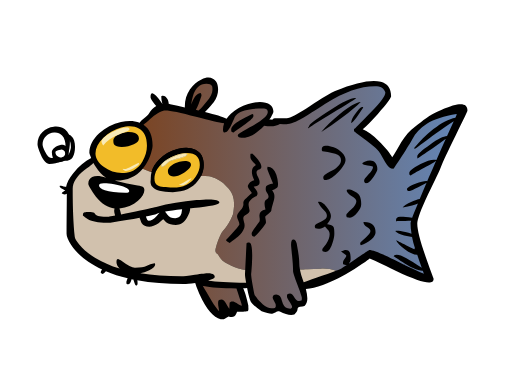
t = 0.00 s
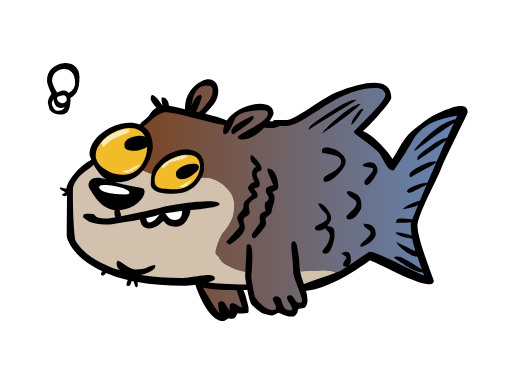
t = 1.75 s
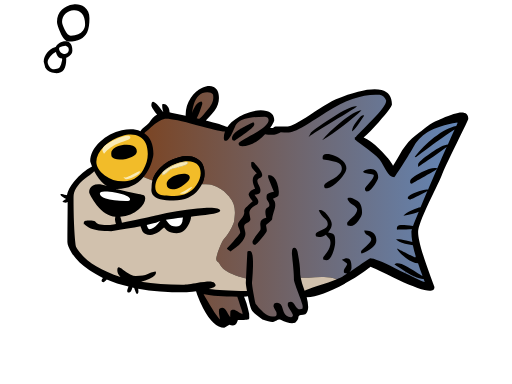
t = 3.50 s
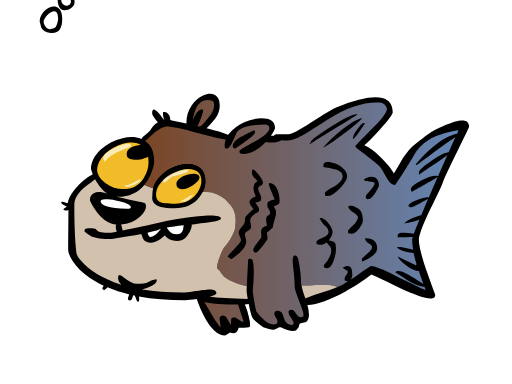
t = 5.25 s
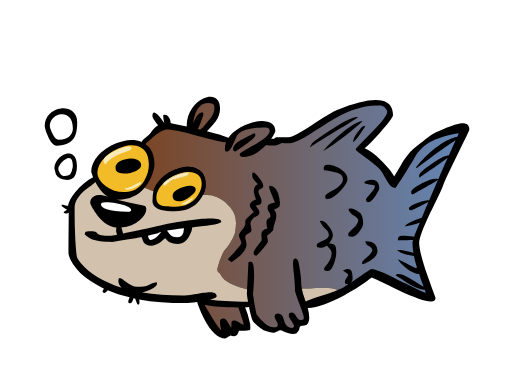
t = 7.00 s
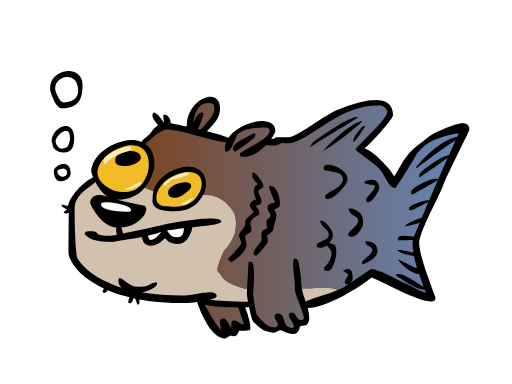
t = 8.00 s

The animated SVG that drew these frames (rendered in a browser with its animation timeline set to each time). Animation: 6 SMIL elements (animateMotion=3,animateTransform=3); frames cover the first 8.00 s, repeats indefinitely.

<svg xmlns="http://www.w3.org/2000/svg" xmlns:svg="http://www.w3.org/2000/svg" id="svg2" width="800" height="600" version="1.1" viewBox="0 0 800 600"><metadata id="metadata90"/><g id="g4" transform="matrix(1,0,0,-1,0,600)"><animateMotion calcMode="spline" dur="15" keySplines="0.5,0,0.5,1;0.5,0,0.5,1" repeatCount="indefinite" values="0,0; 3,30; 0,0"/><g id="bubble1"><path id="path7" d="M -12.1,-0.2 C -15.7,-4.7 -17.6,-9.5 -17.6,-14.5 L -15.1,-24.1 C -11.8,-29.200001 -6.8,-31.9 -0.1,-32.299999 C 6.5,-32.700001 11.2,-30.9 13.8,-27.1 C 16.300001,-23.200001 17.6,-17.700001 17.6,-10.5 C 17.6,-2.5 15.8,3 12,6.2 C 8.900001,9 4.9,9.7 0,8.2 C -4.7,6.8 -8.7,4 -12.1,-0.2" transform="translate(99.600098,381.100098)"/><path id="path9" fill="#fff" d="M 0,0 C 0,11.6 -3.7,15.3 -11.2,11.1 C -14,9.6 -16.5,7.4 -18.9,4.4 C -21.200001,1.4 -22.5,-1.1 -22.6,-3.4 C -22.9,-5.6 -21.700001,-8.6 -19.200001,-12.1 C -16.700001,-15.6 -12.6,-16.200001 -6.6,-14.1 C -4.5,-13.2 -2.9,-10.900001 -1.6,-7.2 C -0.6,-3.8 0,-1.4 0,0" transform="translate(110.800003,370)"/><animateTransform attributeName="transform" begin="0" dur="7s" from="0,0" repeatCount="indefinite" to="-30,300" type="translate"/></g><g id="bubble2"><path id="path12" d="M 33.700001,-29 C 36.100002,-24 37.200001,-16.800001 37.200001,-7.2 C 37.200001,0.5 34.600002,6.3 29.300001,10.3 C 24.6,13.8 18.800001,15.2 11.900001,14.400001 C 5,13.6 -0.9,11 -5.6,6.3 C -10.900001,1.2 -13.5,-5.3 -13.5,-13 C -13.5,-16.1 -11.8,-21.5 -8.3,-29.4 C -4.1,-38.900002 0.3,-43.700001 4.9,-43.700001 C 19.300001,-43.700001 28.9,-38.700001 33.700001,-29" transform="translate(122.100098,437.600098)"/><path id="path14" fill="#fff" d="M 0,0 C -4.7,-0.2 -8.900001,-2 -12.400001,-5.3 C -16.1,-8.900001 -18,-13.1 -18,-18.1 C -18,-20.800001 -16.6,-24.800001 -14,-30.1 C -10.8,-36.5 -7.6,-39.799999 -4.4,-39.799999 C 4.6,-39.799999 11,-37.100002 14.8,-31.800001 C 17,-28.800001 18,-25.6 18,-22.1 C 18,-14.400001 16.200001,-8.6 12.5,-4.7 C 9.2,-1.2 5,0.4 0,0" transform="translate(134.5,442.899902)"/><animateTransform attributeName="transform" begin="0" dur="6s" from="-50,-50" repeatCount="indefinite" to="0,300" type="translate"/>te&quot;/&gt;</g><g id="bubble3"><path id="path17" d="M 11,5.7 C 8.7,7.8 5.7,8.5 2,7.8 C -1.4,7.2 -4.4,5.8 -7,3.5 C -9.8,1.2 -11.2,-1.2 -11.2,-3.4 C -11.2,-6.2 -10.6,-9 -9.6,-11.900001 C -7.7,-16.700001 -4.7,-19 -0.4,-19 C 3.4,-19 6.8,-17.800001 10,-15.5 C 13.400001,-13 15.2,-9.900001 15.2,-6.4 C 15.2,-0.7 13.8,3.3 11,5.7" transform="translate(92.200005,465.600098)"/><path id="path19" fill="#fff" d="M 0,0 C -0.1,0.6 -1.8,0.4 -5,-0.6 C -8.7,-1.6 -10.6,-2.8 -10.6,-4 C -10.6,-6.3 -9.7,-8.3 -7.8,-10.1 C -6.1,-11.6 -4.5,-12.400001 -3,-12.400001 C -0.4,-12.400001 1.6,-11.6 3,-10.1 C 4.1,-9 4.6,-7.7 4.6,-6.4 C 4.6,-5.1 4.4,-3.8 3.8,-2.6 C 3.2,-1.6 2,-0.6 0,0" transform="translate(97.200005,466.200195)"/><animateTransform attributeName="transform" begin="0" dur="8s" from="0,-100" repeatCount="indefinite" to="10,300" type="translate"/></g><path id="outline" d="M 19.300001,-15.3 C 19.300001,-3 13.900001,4.5 3.1,7.3 C -11.400001,11 -35.200001,6.2 -68.200005,-7.1 C -74,-9.3 -87.400002,-17.5 -108.400002,-31.300001 C -126.700005,-43.5 -138.400009,-49.5 -143.699997,-49.5 L -162.600006,-49.5 C -164.400009,-49.799999 -165.699997,-50.5 -166.199997,-52 C -167.699997,-51.799999 -169.300003,-51.799999 -170.900009,-51.799999 C -170.199997,-50.600002 -169.400009,-49.400002 -168.600006,-48.299999 C -165.900009,-44 -164.600006,-41.100002 -164.600006,-39.700001 C -164.600006,-32.100002 -168.699997,-27.300001 -176.900009,-25.300001 C -184.400009,-23.5 -193.400009,-24.1 -204,-27.5 C -214.699997,-30.800001 -223.800003,-35.900002 -231.100006,-42.700001 C -233.699997,-45.100002 -236,-47.799999 -237.800003,-50.400002 C -243.900009,-47.5 -255,-44.100002 -271.5,-40 C -264.399994,-32.600002 -259.899994,-27.5 -257.899994,-24.800001 C -253.300003,-18.5 -251,-11.8 -251,-4.9 C -251,3.7 -253.699997,9.5 -259.200012,12.2 C -264.100006,14.7 -270,14.3 -277,11 C -284.100006,7.8 -290,2.6 -294.899994,-4.5 C -300.300018,-12.5 -303,-21.300001 -303,-30.9 L -303,-32.700001 C -310.600006,-31 -318.100006,-29.4 -325.800018,-27.9 C -326.600006,-27.6 -327.399994,-27.300001 -328.200012,-27.1 C -328.200012,-23.700001 -329.200012,-20.5 -331.399994,-17.9 C -333.700012,-14.8 -336.5,-13.8 -339.800018,-15.1 C -339.800018,-18.9 -339.399994,-22.5 -338.399994,-25.800001 C -338.200012,-26.1 -338.100006,-26.5 -338,-26.9 L -338.200012,-26.9 C -350.5,-9.5 -356.600006,-6.1 -356.600006,-16.9 C -356.600006,-18.700001 -354.600006,-22.1 -350.700012,-27.1 C -349.600006,-28.5 -348.600006,-29.6 -347.600006,-30.700001 C -352.5,-33.5 -356.200012,-37.400002 -359,-42.299999 C -360,-44.100002 -363.100006,-47 -368,-50.900002 C -370.800018,-53 -372.600006,-55 -373.600006,-56.799999 C -381.700012,-53.5 -391.5,-53 -402.800018,-55.600002 C -415.800018,-58.5 -427.200012,-64.400002 -436.800018,-73.200005 C -447,-82.700005 -452.200012,-93 -452.200012,-103.900002 C -452.200012,-104 -451.399994,-106.300003 -449.800018,-110.700005 C -449.700012,-111.099998 -449.5,-111.5 -449.300018,-111.900002 C -459.300018,-116.800003 -468.600006,-124.700005 -477.300018,-135.5 C -483.800018,-143.699997 -487.600006,-150.800003 -488.600006,-157.100006 C -489,-156.900009 -489.399994,-156.800003 -489.899994,-156.699997 C -494,-155.400009 -496.899994,-154.800003 -498.300018,-155 C -498.399994,-155.199997 -498.399994,-155.400009 -498.5,-155.600006 L -498.5,-156.699997 C -498.5,-157.199997 -496.700012,-158.600006 -493.200012,-160.699997 C -491.899994,-161.5 -490.700012,-162.100006 -489.600006,-162.699997 L -489.899994,-162.699997 C -492.800018,-164.199997 -494.700012,-165.600006 -495.399994,-167 C -495.100006,-167.300003 -494.600006,-167.699997 -493.700012,-168.100006 C -492.600006,-168.600006 -491.600006,-168.699997 -490.700012,-168.699997 C -489.899994,-168.699997 -488.700012,-168.400009 -487.399994,-167.699997 C -487.399994,-181.300003 -487.600006,-202.100006 -487.800018,-230.100006 C -487.800018,-234.5 -485.399994,-240.199997 -480.800018,-247.400009 C -474.5,-257.100006 -465.5,-265.899994 -453.800018,-273.899994 C -447.300018,-278.399994 -440.100006,-282.399994 -432.300018,-286.100006 C -433.700012,-287.700012 -434.399994,-289 -434.399994,-290.100006 C -434.399994,-290.600006 -434.300018,-291.100006 -434,-291.600006 C -433.5,-292.399994 -432.600006,-292.899994 -431.300018,-292.899994 C -430.600006,-292.899994 -429,-291.5 -426.300018,-288.700012 C -416,-293.100006 -404.600006,-296.800018 -392.300018,-299.700012 C -392.5,-300.300018 -392.800018,-300.899994 -393,-301.399994 C -393.800018,-303.399994 -394.300018,-305 -394.300018,-305.899994 C -394.300018,-307.300018 -394.300018,-308 -394.100006,-308.100006 C -393.700012,-308.399994 -393.300018,-308.600006 -393,-308.899994 C -392.800018,-309 -392.200012,-309.100006 -391.399994,-309.100006 C -389.600006,-309.100006 -388.300018,-307.600006 -387.200012,-304.399994 C -386.800018,-303.300018 -386.5,-302.100006 -386.300018,-301.100006 C -385.300018,-301.300018 -384.300018,-301.5 -383.300018,-301.700012 C -383.300018,-302.300018 -382.800018,-303.800018 -381.899994,-306.300018 C -380.899994,-309.200012 -380,-310.800018 -379.200012,-311.100006 C -377.600006,-311 -376.800018,-309.899994 -376.800018,-307.899994 C -376.800018,-306 -377,-304.399994 -377.200012,-302.899994 C -355.800018,-306.800018 -331.700012,-308.700012 -305,-308.700012 C -300.600006,-308.700012 -294.600006,-308.100006 -286.800018,-307 C -286.300018,-308.5 -285.700012,-310.300018 -285,-312.5 C -282.200012,-320.100006 -279.100006,-327.100006 -275.700012,-333.5 C -265.200012,-353.700012 -254.199997,-363.899994 -242.600006,-363.899994 C -242.5,-363.899994 -239.800003,-362.399994 -234.600006,-359.399994 C -233,-359.899994 -231.400009,-360.300018 -229.5,-360.300018 C -226.5,-360.300018 -224.199997,-358.600006 -222.699997,-355.300018 C -222.100006,-354.200012 -221.699997,-353.100006 -221.400009,-351.899994 C -211.400009,-351.899994 -205.699997,-351.5 -204.600006,-350.700012 C -203.900009,-350.200012 -203.600006,-349.300018 -203.600006,-347.800018 C -203.699997,-345.800018 -203.800003,-343.899994 -203.800003,-342.300018 C -204.900009,-336.800018 -206.199997,-331.399994 -207.800003,-326.100006 C -209.199997,-321.5 -210.600006,-317.899994 -211.900009,-315.399994 C -209.5,-315.200012 -207.400009,-315 -205.699997,-314.800018 C -203.5,-326 -201.600006,-333.200012 -199.900009,-336.300018 C -198.199997,-339.5 -192.600006,-344.399994 -183,-351.100006 C -174.199997,-354.399994 -168.400009,-355.600006 -165.400009,-354.700012 C -162.600006,-353.700012 -160.699997,-352.800018 -159.800003,-352 C -158.900009,-351.100006 -157.199997,-350.899994 -154.600006,-351.5 C -145.600006,-356.300018 -138,-357.899994 -131.900009,-356.300018 C -128.699997,-353.200012 -127,-350.5 -126.900002,-348 C -126.800003,-345.5 -125.400002,-344.300018 -122.900002,-344.200012 C -120.300003,-344.100006 -118,-343.700012 -116,-343 C -112.900002,-339.899994 -111.400002,-335.899994 -111.599998,-331 C -111.700005,-326.200012 -112.599998,-321.300018 -113.900002,-316.300018 C -98.200005,-315.399994 -78.400002,-308.300018 -54.400002,-295.100006 C -54,-294.800018 -53.5,-294.5 -53,-294.200012 C -52.600002,-294 -52,-293.700012 -51.600002,-293.399994 C -42.700001,-288.399994 -34.100002,-283 -25.700001,-277.200012 C -19,-272.600006 -15.2,-269.700012 -14.2,-268.700012 C -10.7,-269.700012 3.3,-276.399994 28,-288.700012 C 53,-300.399994 69.700005,-306.300018 78.200005,-306.300018 C 80.700005,-306.300018 82.599998,-305.899994 83.700005,-305.100006 C 85.099998,-304.200012 85.700005,-302.600006 85.700005,-300.300018 C 81.5,-289.200012 77.200005,-277.600006 73,-265.200012 C 64.400002,-240.600006 60.200001,-223.699997 60.200001,-214.5 C 60.200001,-207.800003 65.700005,-192.600006 76.900002,-168.699997 C 88.800003,-144.5 95.5,-130.300003 97,-126.300003 C 99.700005,-118.5 107.700005,-101.5 120.700005,-75.300003 C 132.600006,-51.400002 138.600006,-38.799999 138.600006,-37.5 C 138.600006,-29.5 133.199997,-26.5 122.5,-28.300001 C 114.200005,-29.800001 102.300003,-34.299999 86.599998,-41.900002 C 82,-44.100002 76.5,-47.700001 70,-52.5 C 63.200001,-58 58.700001,-61.5 56.600002,-63.100002 C 48.799999,-69 41.700001,-76.900002 35.299999,-86.700005 C 29,-97.800003 24.200001,-105.800003 21,-110.700005 C 18,-104.5 11,-96 0,-85.099998 C -9.6,-75.700005 -17.9,-69.5 -25,-66.800003 C -18.9,-61.700001 -10.900001,-53.700001 -1.4,-42.900002 C 12.400001,-27.300001 19.300001,-18.1 19.300001,-15.3" transform="translate(591.799805,464.899902)"/><g id="body"><defs id="defs23"><linearGradient id="gradient-body" x1="220" x2="710" y1="0" y2="0" gradientUnits="userSpaceOnUse"><stop id="stop26" offset="0" stop-color="#7b4524"/><stop id="stop28" offset="1" stop-color="#6385b5"/></linearGradient></defs><path id="ear-right" fill="url(#gradient-body)" d="M 301.200012,448.899994 C 300.299011,445.899994 299.700012,443 299.201019,440 L 299.201019,440 C 299.100006,438.899994 298.899994,437.800018 298.800018,436.600006 L 298.800018,436.600006 C 299.201019,437.701019 299.600006,438.799011 300,439.899994 L 300,439.899994 C 303.899994,449.399994 308.399994,454.399994 313.600006,454.600006 L 313.600006,454.600006 C 313.600006,454.399994 313.799011,454.100006 314.200012,453.600006 L 314.200012,453.600006 C 314.600006,453 314.800018,451.899994 314.800018,450.399994 L 314.800018,450.399994 C 311.800018,440.800018 308.800018,433.399994 306.100006,428.399994 L 306.100006,428.399994 C 307.899994,427.899994 309.299011,427.600006 310.200012,427.399994 L 310.200012,427.399994 C 313,429.600006 315.600006,432.200012 317.899994,435.100006 L 317.899994,435.100006 C 320.200012,438 321.701019,439.899994 322.399994,440.600006 L 322.399994,440.600006 C 328.800018,447.899994 332,454.300018 332,459.800018 L 332,459.800018 C 332,462.800018 331.799011,464.800018 331.200012,465.701019 L 331.200012,465.701019 C 329.899994,467.899994 327,469 322.600006,469 L 322.600006,469 C 312.200012,469 305.100006,462.299011 301.200012,448.899994"/><path id="paw-right" fill="url(#gradient-body)" d="M 330.300018,130.400009 C 335.299011,122.099998 339.399994,116.700005 342.399994,113.800003 L 342.399994,113.800003 C 342.399994,114.799004 342.100006,116.700005 341.600006,119.299004 L 341.600006,119.299004 C 341.100006,121.900002 340.799011,124 340.799011,125.400002 L 340.799011,125.400002 C 340.799011,127.099998 340.799011,128.100006 340.899994,128.400009 L 340.899994,128.400009 C 340.899994,128.800003 341.100006,129.400009 341.200012,130.199997 L 341.200012,130.199997 L 342.399994,131.100006 C 343.201019,131.899002 344.399994,132.199997 346,132.199997 L 346,132.199997 C 348.600006,132.199997 350.899994,130.100006 353.201019,125.800003 L 353.201019,125.800003 C 356.100006,120.599998 357.799011,117.900002 358.399994,117.400002 L 358.399994,117.400002 C 358.399994,120.900002 358.600006,124.200005 358.799011,127.400002 L 358.799011,127.400002 C 358.899994,127.400002 359.399994,127.599998 360.100006,128.201004 L 360.100006,128.201004 C 360.899994,128.800003 362.100006,129 363.600006,129 L 363.600006,129 C 365.200012,129 367.200012,128.100006 369.600006,126.5 L 369.600006,126.5 C 372.600006,124.400002 375.100006,122.900002 377.200012,122.200005 L 377.200012,122.200005 C 377.200012,121.900002 377.300018,121.700005 377.399994,121.700005 L 377.399994,121.700005 C 377.600006,121.700005 377.600006,122.599998 377.600006,124.200005 L 377.600006,124.200005 C 377.600006,124.601006 374.899994,132.799011 369.600006,148.800003 L 369.600006,148.800003 L 369.600006,149.400009 C 346.399994,149.5 329.200012,150.799011 317.899994,153.100006 L 317.899994,153.100006 C 317.800018,153.199997 317.700012,153.199997 317.600006,153.199997 L 317.600006,153.199997 L 316.800018,153.400009 C 320,147.900009 324.5,140.199997 330.300018,130.400009"/><path id="back" fill="url(#gradient-body)" d="M 549.5,458.399994 C 537.400024,454.100006 523.700012,447.200012 508.300018,437.800018 L 508.300018,437.800018 C 492.100006,427.200012 480.5,420 473.800018,415.899994 L 473.800018,415.899994 C 462.299011,409.200012 453.600006,405.800018 447.600006,405.800018 L 447.600006,405.800018 C 444.299011,405.800018 440.899994,405.899994 437.399994,406.201019 L 437.399994,406.201019 C 435.600006,405 433.201019,404.100006 430.300018,403.399994 L 430.300018,403.399994 C 427.899994,402.899994 425.899994,402.600006 424.399994,402.600006 L 424.399994,402.600006 C 419.399994,402.600006 415.600006,402.899994 412.899994,403.399994 L 412.899994,403.399994 C 412.700012,403.300018 412.600006,403.100006 412.399994,403 L 412.399994,403 C 400.600006,390.800018 388.899994,384.600006 377.200012,384.600006 L 377.200012,384.600006 C 373.800018,384.799011 371.899994,385.799011 371.600006,387.700012 L 371.600006,387.700012 L 371.600006,389 C 371.600006,390 374,391.899994 378.899994,394.600006 L 378.899994,394.600006 C 381.800018,396.399994 387.100006,399.399994 395,403.600006 L 395,403.600006 C 410.600006,412.600006 418.399994,419.600006 418.399994,425 L 418.399994,425 C 418.399994,426.800018 417.800018,428.200012 416.399994,429.300018 L 416.399994,429.300018 C 415.201019,430.100006 413.899994,430.600006 412.399994,430.600006 L 412.399994,430.600006 C 391.800018,430.600006 377.899994,427.700012 370.899994,421.899994 L 370.899994,421.899994 C 368.600006,420.100006 366.899994,417.899994 366.100006,415.399994 L 366.100006,415.399994 C 365.600006,414.100006 363.5,409.600006 359.800018,401.701019 L 359.800018,401.701019 C 359.700012,401.600006 359.600006,401.399994 359.600006,401.100006 L 359.600006,401.100006 C 357.100006,396.800018 355.100006,394.200012 353.5,393.600006 L 353.5,393.600006 C 351.399994,392.899994 350.100006,392.800018 349.5,393.399994 L 349.5,393.399994 C 348.799011,394.200012 348.399994,395.600006 348.399994,397.399994 L 348.399994,397.399994 C 348.399994,400.899994 349,404.200012 350.200012,407.399994 L 350.200012,407.399994 C 342.700012,408.100006 328.100006,411.399994 306.200012,417.399994 L 306.200012,417.399994 C 282.200012,424.100006 266.200012,427.399994 258.399994,427.399994 L 258.399994,427.399994 C 253.201019,427.399994 246.199997,423.800018 237.400009,416.5 L 237.400009,416.5 C 236.800003,415.899994 233.699997,413.200012 228.100006,408.200012 L 228.100006,408.200012 C 226.5,406.899994 225.199997,405.899994 224.199997,405 L 224.199997,405 C 233.699997,398.600006 238.400009,387.800018 238.400009,372.600006 L 238.400009,372.600006 C 238.400009,369.899994 237.600006,366.100006 236.100006,361.100006 L 236.100006,361.100006 C 234,354.299011 231.199997,348.200012 227.600006,342.600006 L 227.600006,342.600006 C 226.201004,340.300018 224.600006,338.200012 223,336.299011 L 223,336.299011 C 226.100006,334.800018 229.199997,333.399994 232.600006,332.399994 L 232.600006,332.399994 C 234.100006,331.899994 235.400009,331.5 236.800003,331.100006 L 236.800003,331.100006 C 238.600006,338 242.5,344.5 248.600006,350.600006 L 248.600006,350.600006 C 256.399994,358.600006 265.800018,364 277,367.100006 L 277,367.100006 C 288.200012,370.100006 297.800018,369.800018 305.399994,365.899994 L 305.399994,365.899994 C 314.100006,361.600006 318.399994,353.700012 318.399994,342 L 318.399994,342 C 318.399994,336.299011 317,330.701019 314.200012,325.100006 L 314.200012,325.100006 C 318.200012,325.100006 322.399994,324.899994 326.700012,324.700012 L 326.700012,324.700012 C 327.800018,324.600006 328.899994,324.399994 330.100006,324 L 330.100006,324 C 340.399994,320.600006 348.100006,315.800018 352.899994,309.800018 L 352.899994,309.800018 C 353.600006,309 354.399994,308.201019 355.200012,307.399994 L 355.200012,307.399994 C 356,306.600006 356.800018,305.800018 357.5,304.899994 L 357.5,304.899994 C 363.800018,297.800018 366.5,288.700012 365.600006,277.399994 L 365.600006,277.399994 C 365.399994,274.200012 365,271 364.600006,267.799011 L 364.600006,267.799011 C 364.399994,266.800018 364.200012,265.700012 363.800018,264.5 L 363.800018,264.5 C 360.100006,254.699997 354.899994,246.100006 348,238.699997 L 348,238.699997 C 347.200012,237.800003 346.600006,236.800003 346,235.800003 L 346,235.800003 C 342.100006,228 339.100006,220 337,211.600006 L 337,211.600006 C 336,207.600006 336.800018,204.900009 339.399994,203.5 L 339.399994,203.5 C 340.100006,203.199997 340.600006,202.699997 340.899994,202 L 340.899994,202 C 344.299011,195.199997 349.600006,190.201004 356.899994,187 L 356.899994,187 C 358.100006,186.5 359.399994,185.800003 360.700012,185.199997 L 360.700012,185.199997 C 364.200012,183.400009 367.899994,182 371.5,181 L 371.5,181 C 375.399994,180 379.201019,179 383.100006,178 L 383.100006,178 C 384,195.799011 384.701019,209.800003 385.200012,219.800003 L 385.200012,219.800003 L 386,220.300003 C 386.600006,220.800003 387.600006,221 389.201019,221 L 389.201019,221 C 392.800018,221 394.399994,212.800003 394,196.5 L 394,196.5 C 393.899994,189.699997 393.399994,182.800003 392.800018,175.699997 L 392.800018,175.699997 C 392.600006,174.299011 392.600006,173 392.399994,171.600006 L 392.399994,171.600006 C 392.399994,169.199997 393.200012,163.201004 394.899994,153.699997 L 394.899994,153.699997 C 396.100006,146.900009 397.100006,141.900009 398,138.5 L 398,138.5 C 399.399994,136.900009 401.100006,134.699997 403,132.100006 L 403,132.100006 C 403.600006,131.701004 406,129.199997 410.399994,124.799004 L 410.399994,124.799004 C 415.300018,120.5 419.899994,118.400002 424.201019,118.300003 L 424.201019,118.300003 C 428.600006,118.201004 430.799011,119.201004 430.899994,121.200005 L 430.899994,121.200005 C 430.899994,123.200005 430.899994,124.5 430.600006,125.099998 L 430.600006,125.099998 C 430.399994,125.400002 430.200012,125.900002 430,126.200005 L 430,126.200005 C 427.399994,131.100006 426,134 426,134.600006 L 426,134.600006 C 426,138 427.899994,139.800003 431.600006,139.800003 L 431.600006,139.800003 C 436.100006,139.800003 439.100006,136.5 440.600006,129.699997 L 440.600006,129.699997 C 442.201019,123 445.100006,119.201004 449.5,118.201004 L 449.5,118.201004 C 451,117.800003 452.299011,117.5 453.399994,117.5 L 453.399994,117.5 C 455.399994,117.900002 456.399994,118.900002 456.399994,120.599998 L 456.399994,120.599998 C 456.399994,121.800003 455,124.400002 452.399994,128.400009 L 452.399994,128.400009 C 449.700012,132.400009 448.399994,135 448.399994,136.201004 L 448.399994,136.201004 L 448.399994,138.600006 C 448.600006,138.900009 448.600006,139.300003 448.799011,139.800003 L 448.799011,139.800003 L 449.800018,140.600006 C 450.399994,141.100006 451.600006,141.400009 453.100006,141.400009 L 453.100006,141.400009 C 455.399994,141.400009 457.899994,139.100006 460.5,134.5 L 460.5,134.5 C 463.100006,129.900009 466.600006,128.600006 471.100006,130.400009 L 471.100006,130.400009 C 471.600006,131.600006 471.700012,133.100006 471.600006,135 L 471.600006,135 C 471.399994,137 469.100006,143.800003 464.600006,155.5 L 464.600006,155.5 C 460.201019,167.300003 457.899994,174.299011 457.899994,176.600006 L 457.899994,176.600006 L 457.899994,178.799011 C 457.799011,184 457.300018,191.201004 456.399994,200.400009 L 456.399994,200.400009 C 455.300018,211.199997 454.800018,216.800003 454.800018,217.399017 L 454.800018,217.399017 C 454.800018,223.5 456.100006,226.300003 459,225.800003 L 459,225.800003 C 461.800018,225.400009 463.600006,221.800003 464.399994,215 L 464.399994,215 C 466.5,203.800003 467.600006,195 467.600006,188.600006 L 467.600006,188.600006 C 467.600006,185.800003 467.899994,182.600006 468.600006,179 L 468.600006,179 C 470.399994,179.100006 472.100006,179.100006 473.899994,179 L 473.899994,179 C 476.100006,179 478.201019,179 480.399994,179.199997 L 480.399994,179.199997 C 487.300018,179.600006 494.200012,180 501.100006,180.199997 L 501.100006,180.199997 C 509.800018,180.699997 517.700012,179.5 524.900024,176.800003 L 524.900024,176.800003 C 528.400024,178.100006 530.900024,179.199997 532.799988,180.199997 L 532.799988,180.199997 C 533.20105,180.400009 535.900024,182 540.600037,185.199997 L 540.600037,185.199997 C 541.100037,185.5 541.5,185.800003 541.900024,186.100006 L 541.900024,186.100006 C 541.399048,185.899002 540.900024,185.800003 540.400024,185.800003 L 540.400024,185.800003 L 537.100037,186.600006 C 536.70105,186.799011 536.400024,187 536.299988,187 L 536.299988,187 C 536.100037,187.199997 535.900024,188 535.900024,189.600006 L 535.900024,189.600006 C 535.900024,191.201004 536.899048,193.199997 538.600037,195.600006 L 538.600037,195.600006 C 540.299988,198 541.100037,199.600006 541.100037,200.400009 L 541.100037,200.400009 C 541.100037,200.900009 540.799988,201.400009 539.900024,202 L 539.900024,202 C 537.299988,203.701004 534.900024,205.400009 532.799988,207 L 532.799988,207 C 539.600037,210.699997 544.100037,210.199997 546.400024,205.699997 L 546.400024,205.699997 C 547.400024,203.5 547.900024,200 547.900024,195.199997 L 547.900024,195.199997 C 547.900024,192.800003 547.100037,190.600006 545.200012,188.600006 L 545.200012,188.600006 L 545.400024,188.300003 C 548.400024,190.300003 551.799988,192.699997 555.799011,195.300003 L 555.799011,195.300003 C 569.600037,204.701004 576.799988,209.400009 577.100037,209.400009 L 577.100037,209.400009 C 582.600037,209.400009 595.600037,204.199997 616,194 L 616,194 C 621.900024,191 627.299988,188.5 632.100037,186.100006 L 632.100037,186.100006 L 633,188 C 621.600037,195.5 615.600037,199.5 615.100037,199.800003 L 615.100037,199.800003 C 617.899048,203.300003 624.5,202.199997 635,196.400009 L 635,196.400009 C 640.399048,193.5 648.400024,188.5 659,181.600006 L 659,181.600006 C 656.100037,189.5 653.799988,196.199997 651.900024,201.800003 L 651.900024,201.800003 L 651.5,201.800003 C 646.5,201.800003 640,204.701004 632.400024,210.400009 L 632.400024,210.400009 C 625.299988,215.699997 620.799988,220.5 618.799011,224.600006 L 618.799011,224.600006 C 620.5,223.799011 626,221.199997 635.100037,216.600006 L 635.100037,216.600006 C 639.5,214.400009 643.5,212.400009 647.400024,210.600006 L 647.400024,210.600006 L 648.100037,212 L 648.299988,212.5 C 646.400024,218.5 644.899048,224.199997 643.799988,229.800003 L 643.799988,229.800003 C 639.600037,230.199997 635.5,230.900009 631.5,232 L 631.5,232 C 624.5,233.800003 619.900024,236.201004 617.5,239 L 617.5,239 C 619.900024,239.800003 625.100037,239.300003 633.400024,237.400009 L 633.400024,237.400009 C 636.799011,236.699997 640,235.800003 643,234.900009 L 643,234.900009 C 642,240.600006 641.5,246.100006 641.5,251.400009 L 641.5,251.400009 C 641.5,251.900009 641.900024,253.201019 642.5,255 L 642.5,255 C 637.5,254.800003 630,254.699997 620,254.600006 L 620,254.600006 C 619.799011,254.201019 619.5,254 619.400024,254 L 619.400024,254 C 619,253.900009 618.799011,254.800003 618.799011,256.399994 L 618.799011,256.399994 C 618.799011,259.399994 620.799988,261.100006 625,261.399994 L 625,261.399994 C 628.5,261.700012 634.799988,261.200012 644,259.799011 L 644,259.799011 C 645.900024,265 648.900024,272.399994 653,282.200012 L 653,282.200012 C 648.900024,280.300018 641,278.200012 629.100037,275.800018 L 629.100037,275.800018 C 630.900024,278.300018 635.600037,281.299011 643.200012,284.800018 L 643.200012,284.800018 C 648.400024,287.100006 652.5,288.5 655.799011,289 L 655.799011,289 C 658.799988,296.399994 662.400024,304.899994 666.5,314.5 L 666.5,314.5 C 663.600037,312.799011 659,310.200012 652.600037,307 L 652.600037,307 C 645,303.200012 641,301.399994 640.399048,301.399994 L 640.399048,301.399994 C 638.799988,301.399994 638,301.5 637.799011,301.700012 L 637.799011,301.700012 C 637.5,302.200012 637.100037,302.399994 636.799011,302.600006 L 636.799011,302.600006 C 636.600037,302.200012 636.5,302 636.400024,302 L 636.400024,302 C 636.100037,301.899994 636,302.800018 636,304.399994 L 636,304.399994 C 636,306.600006 640.399048,309.299011 649.100037,312.799011 L 649.100037,312.799011 C 657.799988,316 663.600037,317.399994 666.799988,317 L 666.799988,317 L 667.5,316.700012 C 668.400024,318.700012 669.200012,320.800018 670.100037,322.899994 L 670.100037,322.899994 C 674,331.799011 677.799988,340.600006 681.400024,348.899994 L 681.400024,348.899994 C 679,346.899994 672.799011,343.300018 662.799988,337.800018 L 662.799988,337.800018 C 650.400024,331.100006 643.400024,327.100006 642,325.800018 L 642,325.800018 C 641,326 640.5,326.201019 640.20105,326.5 L 640.20105,326.5 C 639.799988,326.800018 639.5,327.899994 639.5,329.600006 L 639.5,329.600006 C 639.5,333.100006 645.400024,337.800018 657.100037,343.800018 L 657.100037,343.800018 C 668.799988,349.700012 677,351.700012 681.900024,349.899994 L 681.900024,349.899994 C 687,361.700012 691.900024,372.800018 696.600037,383.200012 L 696.600037,383.200012 C 691.400024,379.100006 684.5,374.100006 676.100037,368.5 L 676.100037,368.5 C 662.899048,359.600006 655,354.200012 652.400024,352.201019 L 652.400024,352.201019 C 652.400024,352.300018 652.299988,352.600006 652.200012,352.899994 L 652.200012,352.899994 C 652,353.201019 652,354.200012 652,355.800018 L 652,355.800018 C 652,358.899994 658.799988,365.100006 672.299988,374.399994 L 672.299988,374.399994 C 684,382.600006 692.799988,387 698.5,387.399994 L 698.5,387.399994 C 702.100037,395.600006 705.600037,403.200012 709,410.600006 L 709,410.600006 C 700.200012,405.100006 690.900024,398.700012 680.899048,391.399994 L 680.899048,391.399994 C 665.900024,380.100006 655,372.100006 648.400024,367.399994 L 648.400024,367.399994 L 646.799011,368.200012 C 655.5,379.100006 665.600037,389.201019 677.20105,398.399994 L 677.20105,398.399994 C 690,408.299011 701.400024,414.300018 711.5,416.201019 L 711.5,416.201019 C 712.20105,417.700012 712.900024,419.100006 713.5,420.600006 L 713.5,420.600006 L 713.400024,421.700012 C 693.900024,418.600006 678.5,413.600006 667,406.600006 L 667,406.600006 C 656.900024,400.399994 649.20105,392.200012 644,382.200012 L 644,382.200012 C 641.600037,377.800018 636.200012,368.899994 627.799011,355.700012 L 627.799011,355.700012 C 619.400024,342.700012 615.100037,336.200012 614.799988,336.200012 L 614.799988,336.200012 C 609.900024,336.200012 605.700012,339.701019 602,346.5 L 602,346.5 C 596.700012,356.701019 592.600037,363.200012 589.600037,366.200012 L 589.600037,366.200012 C 586.799988,368.899994 581.100037,373.700012 572.400024,380.399994 L 572.400024,380.399994 C 560.5,389.299011 554.100037,394.200012 553.100037,395 L 553.100037,395 L 553.100037,398.600006 C 553.299988,398.600006 553.900024,398.800018 554.70105,399.100006 L 554.70105,399.100006 C 557,401.600006 565.799011,410.600006 581,426.200012 L 581,426.200012 C 596.20105,441.700012 603.200012,451.700012 601.900024,456.200012 L 601.900024,456.200012 C 600.5,460.600006 597.200012,463.600006 591.799011,464.899994 L 591.799011,464.899994 C 589.849976,465.029999 587.887024,465.096008 585.911011,465.096008 L 585.911011,465.096008 C 574.307007,465.096008 562.232056,462.843018 549.5,458.399994"/><path id="tail-bottom" fill="url(#gradient-body)" d="M 644.899048,180 C 653.299988,175.900009 659.100037,173.299011 662.400024,172.201004 L 662.400024,172.201004 C 661.799988,173.800003 661.200012,175.5 660.600037,177 L 660.600037,177 L 659.5,177 C 656.100037,177 651.5,178.5 645.400024,181.300003 L 645.400024,181.300003"/><path id="tail-middle" fill="url(#gradient-body)" d="M 632.100037,186.100006 C 636.799011,183.800003 641,181.699997 644.799988,180 L 644.799988,180 L 645.400024,181.300003 C 641.799988,183 637.600037,185.199997 633,188 L 633,188"/></g><path id="path36" fill="#f2bc29" d="M 216.79989,339.8998 C 218.99989,342.1998 220.89989,344.7998 222.59989,347.7998 C 227.19989,355.7998 229.59989,363.8998 229.59989,372.1998 C 229.59989,385.5998 225.39989,394.5998 216.99989,399.1998 C 209.79989,403.3998 200.49989,403.7998 189.39989,400.5998 C 178.79989,397.5998 169.69989,392.1998 161.79989,384.5998 C 153.39989,376.5998 149.19988,368.4998 149.19988,360.1998 C 149.19988,352.5998 153.59989,345.3998 162.49989,338.8998 C 172.49989,331.3998 184.19989,328.5998 197.59989,330.1998 C 205.19989,331.1998 211.59989,334.3998 216.79989,339.8998"/><path id="pupil-right" d="M 186.3999,373.2998 C 180.9999,372.6998 176.4999,371.1998 172.5999,368.9998 C 168.4999,366.3998 166.3999,363.4998 166.3999,360.1998 C 166.3999,357.2998 166.7999,355.1998 167.5999,354.0998 C 169.3999,351.4998 173.3999,350.1998 179.5999,350.1998 C 186.6999,350.1998 192.9999,351.5998 198.3999,354.1998 C 203.7999,356.7998 206.3999,359.7998 206.3999,362.9998 C 206.3999,367.0998 204.2999,369.8998 200.1999,371.7998 C 196.4999,373.3998 191.7999,373.8998 186.3999,373.2998"><animateMotion dur="4s" path="M 10.686576,20.227776 C 19.43486,28.098588 28.66916,29.148027 29.155181,24.950264 C 29.641196,20.7525 25.753064,9.7333676 22.350957,8.6839246 C 18.948845,7.6344856 4.8543824,7.6344856 5.8264184,12.356969 C 6.7984431,17.079456 10.200561,20.7525 10.686576,20.227776 z" repeatCount="indefinite"/></path><path id="path40" fill="#f9eab6" d="M 197.8999,394.3999 C 200.8999,395.5999 202.3999,396.7999 202.3999,397.8999 C 202.3999,400.2999 200.0999,401.1999 195.4999,400.5999 C 191.4999,400.0999 186.3999,398.5999 180.4999,395.9999 C 174.4999,393.3999 169.4999,390.5999 165.2999,387.5999 C 160.7999,384.0999 158.4999,381.1999 158.4999,378.8999 C 158.4999,378.4999 158.7999,377.4999 159.4999,375.8999 C 160.1999,374.2999 160.7999,373.1999 161.2999,372.5999 C 166.4999,379.6999 175.0999,385.5999 186.9999,390.1999 C 189.7999,391.3999 193.4999,392.7999 197.8999,394.3999"/><path id="path42" fill="#f9eab6" d="M 217.1001,345.70019 L 216.9001,345.30019 C 215.1001,345.00019 211.3001,343.20019 205.8001,340.20019 C 200.6001,337.30019 197.0001,335.80019 194.9001,335.80019 C 194.5001,335.80019 193.7001,335.90019 192.8001,336.10019 C 192.3001,336.20019 192.0001,336.10019 191.8001,335.80019 L 192.0001,335.20019 C 192.3001,335.00019 193.0001,334.50019 193.8001,333.80019 C 194.7001,333.20019 195.5001,332.90019 196.3001,332.90019 C 199.0001,332.90019 203.2001,334.40019 208.7001,337.20019 C 214.4001,340.20019 217.3001,342.60019 217.3001,344.40019 C 217.3001,345.30019 217.2001,345.70019 217.1001,345.70019"/><g id="teeth"><path id="tooth-left" fill="#fff" d="M 0,0 C 0,-0.1 1,-1.5 3.1,-4.2 C 6.2,-8.2 10.3,-10.2 15.6,-10.2 C 20.5,-10.2 23.800001,-7.6 25.4,-2.5 C 25.800001,0.5 26.1,2.6 26.4,4 C 15.400001,2.8 6.5,1.6 -0.1,0.4" transform="translate(258.200195,269.200195)"/><path id="tooth-right" fill="#fff" d="M 0,0 C -1.6,-0.4 -3.1,-0.9 -4.1,-1.4 C -7,-2.7 -12.6,-4.2 -21.300001,-6 C -20.1,-10.400001 -18.6,-12.6 -16.9,-12.6 C -12.900001,-12.6 -8.6,-9.900001 -4.1,-4.6 C -2.5,-2.8 -1.1,-1.2 0,0" transform="translate(249.299789,267.600098)"/></g><path id="nose" fill="#fff" d="M 0,0 C 0.6,0.3 0.9,0.9 0.9,1.8 C 0.9,5.7 -7,9.2 -22.700001,12.3 C -29.1,13.5 -34.5,14.1 -39,14 C -43.799999,13.900001 -46.299999,12.8 -46.299999,10.900001 C -46.299999,7.7 -43.200001,5.1 -37.100002,3 C -29.800001,0.4 -19.200001,-0.8 -5.3,-0.8 C -2.7,-0.8 -0.9,-0.6 0,0" transform="translate(201,299.799805)"/><path id="path49" d="M 305.4,365.9 C 297.8,369.8 288.2,370.1 277,367.1 C 265.8,364 256.4,358.6 248.6,350.6 C 242.5,344.5 238.6,338 236.8,331.1 C 236,328.1 235.6,325 235.6,321.8 C 235.6,320.8 235.5,318.8 235.2,315.8 C 235.3,312.9 236.2,310.6 237.7,308.5 C 242,302.7 252.8,299.8 270,299.8 C 287.3,299.8 300.4,305.7 309.2,317.4 C 311.2,319.9 312.8,322.5 314.2,325.1 C 317,330.7 318.4,336.3 318.4,342 C 318.4,353.7 314.1,361.6 305.4,365.9"/><path id="path51" fill="#f2bc29" d="M 252.6998,339.6998 C 252.2998,339.6998 252.0998,340.0998 252.0998,340.8998 C 252.0998,342.1998 252.7998,343.5998 253.9998,344.9998 C 253.3998,344.5998 252.8998,344.0998 252.3998,343.5998 C 247.0998,338.3998 243.6998,333.0998 242.1998,327.5998 C 241.6998,325.3998 241.2998,323.2998 241.2998,321.1998 C 241.2998,315.5998 243.1998,311.7998 246.6998,309.9998 C 250.5998,307.8998 258.5998,306.8998 270.5998,306.8998 C 286.0998,306.8998 297.6998,312.2998 305.0998,323.1998 C 305.2998,323.3998 305.4998,323.6998 305.6998,323.7998 C 309.9998,330.2998 312.1998,336.4998 312.1998,342.2998 C 312.1998,351.2998 308.3998,357.0998 301.0998,359.5998 C 294.5998,361.8998 286.4998,361.3998 276.7998,358.1998 C 269.9998,355.8998 263.8998,352.7998 258.5998,348.6998 C 260.8998,350.2998 263.8998,351.8998 267.5998,353.6998 C 277.7998,358.3998 285.7998,360.3998 291.4998,359.5998 C 291.7998,359.3998 291.8998,358.8998 291.8998,358.0998 C 291.8998,356.7998 288.1998,355.1998 280.8998,352.9998 C 278.5998,352.2998 274.2998,351.2998 268.2998,349.7998 C 266.0998,349.2998 263.5998,347.4998 260.6998,344.5998 C 258.0998,341.7998 255.5998,340.1998 253.2998,339.8998 C 253.0998,339.7998 252.8998,339.6998 252.6998,339.6998"/><path id="pupil-left" d="M 292.3999,342.20019 C 289.0999,342.80019 284.8999,342.50019 280.0999,341.20019 C 275.1999,339.80019 271.0999,337.90019 267.6999,335.40019 C 263.8999,332.70019 261.9999,329.90019 261.9999,327.20019 C 261.9999,326.20019 262.0999,325.30019 262.2999,324.60019 C 262.3999,323.80019 262.5999,323.10019 262.7999,322.50019 C 264.2999,319.80019 267.0999,318.30019 271.1999,318.30019 C 275.5999,318.30019 280.1999,319.80019 285.0999,322.80019 C 286.4999,323.70019 287.8999,324.80019 289.3999,325.80019 C 295.1999,330.30019 298.0999,333.80019 298.0999,336.40019 C 298.0999,339.50019 296.1999,341.40019 292.3999,342.20019"><animateMotion dur="4.2s" path="M 0.35137106,5.9466274 C 6.4766093,11.773308 12.942139,12.550196 13.282434,9.4426362 C 13.622724,6.3350752 10.900392,-1.8222739 8.5183571,-2.5991656 C 6.1363188,-3.3760544 -3.7321242,-3.3760544 -3.051539,0.11995092 C -2.3709618,3.6159589 0.01108058,6.3350752 0.35137106,5.9466274 z" repeatCount="indefinite"/></path><path id="path55" fill="#f9eab6" d="M 294.3999,315.5 C 297.0999,318.1 298.7999,320.1 299.2999,321.3 C 298.2999,321.4 295.4999,320.1 290.7999,317.1 C 285.2999,313.8 281.6999,311.8 279.6999,311.2 C 279.9999,310.9 280.5999,310.7 281.3999,310.4 C 282.2999,310.2 283.1999,310.2 284.1999,310.2 C 287.2999,310.2 290.7999,311.9 294.3999,315.5"/><path id="path57" fill="#f9eab6" stroke="#f9eab6" d="M 252.1001,340.8999 C 252.1001,340.0999 252.3001,339.6999 252.7001,339.6999 C 252.9001,339.6999 253.1001,339.7999 253.3001,339.8999 C 255.6001,340.1999 258.1001,341.7999 260.7001,344.5999 C 263.6001,347.4999 266.1001,349.2999 268.3001,349.7999 C 274.3001,351.2999 278.6001,352.2999 280.9001,352.9999 C 288.2001,355.1999 291.9001,356.7999 291.9001,358.0999 C 291.9001,358.8999 291.8001,359.3999 291.7001,359.3999 C 291.6001,359.3999 291.6001,359.3999 291.5001,359.5999 C 285.8001,360.3999 277.8001,358.3999 267.6001,353.6999 C 263.9001,351.8999 260.9001,350.2999 258.6001,348.6999 C 256.9001,347.5999 255.4001,346.2999 254.0001,344.9999 C 252.8001,343.5999 252.1001,342.1999 252.1001,340.8999"/><g id="face"><path id="path60" fill="#d1c1ad" d="M 0,0 C -0.7,0.9 -1.5,1.7 -2.3,2.5 C -3.1,3.3 -3.9,4.1 -4.6,4.9 C -9.400001,10.900001 -17.1,15.7 -27.4,19.1 C -28.6,19.5 -29.700001,19.700001 -30.800001,19.800001 C -35.100002,20 -39.299999,20.200001 -43.299999,20.200001 C -44.700001,17.6 -46.299999,15 -48.299999,12.5 C -57.100002,0.8 -70.200005,-5.1 -87.5,-5.1 C -104.700005,-5.1 -115.5,-2.2 -119.800003,3.6 C -121.300003,5.7 -122.200005,8 -122.300003,10.900001 C -122,13.900001 -121.900002,15.900001 -121.900002,16.9 C -121.900002,20.1 -121.5,23.200001 -120.700005,26.200001 C -122.099998,26.6 -123.400002,27 -124.900002,27.5 C -128.300003,28.5 -131.400009,29.9 -134.5,31.4 C -144.699997,19.1 -158.5,12.900001 -175.5,12.900001 L -178,12.900001 C -177.199997,12.8 -176.5,12.5 -175.699997,12.3 C -164.800003,9.3 -153.699997,6.9 -142.400009,5.1 C -138.100006,4.4 -135.300003,3.8 -134.100006,3.1 C -132.699997,2.2 -131.900009,0.5 -131.900009,-1.9 C -131.900009,-7 -135.300003,-12.6 -141.900009,-18.700001 C -149.699997,-25.800001 -159.300003,-29.700001 -170.900009,-30.6 C -170.400009,-31.700001 -170,-33 -169.699997,-34.200001 C -169.300003,-35.700001 -168.800003,-37.600002 -168.300003,-39.900002 C -164,-39.100002 -159,-38.100002 -153.300003,-36.900002 C -131.699997,-32.5 -118.400002,-29.6 -113.5,-28.300001 C -93.700005,-23.1 -72.700005,-19.5 -50.700001,-17.5 C -26.700001,-15.3 -14.7,-16.6 -14.7,-21.300001 C -14.7,-24.5 -28.300001,-27.300001 -55.700001,-29.9 C -57.299999,-30.1 -58.799999,-30.200001 -60.299999,-30.4 L -60.299999,-30.700001 C -60.299999,-34.700001 -62,-39.5 -65.400002,-45.100002 C -70,-52.600002 -75.700005,-56.299999 -82.700005,-56.299999 C -88.900002,-56.299999 -93.900002,-54.900002 -97.900002,-52.100002 C -100.700005,-49.299999 -102.200005,-47.700001 -102.300003,-47.5 C -102.700005,-47.700001 -105.200005,-49.799999 -109.800003,-53.600002 C -115.200005,-57.200001 -120,-59.100002 -124.300003,-59.100002 C -129.699997,-59.100002 -133.600006,-57.100002 -136.300003,-53.200001 C -137.900009,-49.100002 -138.800003,-46.700001 -139.100006,-46.299999 L -139.300003,-45.299999 C -151,-47.600002 -166.300003,-50.100002 -185.100006,-53.100002 C -200.199997,-53.100002 -210.800003,-51.700001 -217.100006,-49.100002 C -219.100006,-48.200001 -221.100006,-47 -223,-45.5 C -225.5,-43.5 -227,-42.299999 -227.5,-41.900002 C -227.699997,-43.299999 -227.900009,-42.700001 -227.900009,-40.100002 C -227.900009,-38.299999 -226.900009,-37.200001 -224.800003,-36.700001 C -223.800003,-36.5 -221.699997,-36.299999 -218.699997,-36.299999 C -214.600006,-36.299999 -211.800003,-36.700001 -210.5,-37.5 C -210.199997,-37.700001 -209.5,-38.5 -208.300003,-39.900002 C -206.5,-42.299999 -199.5,-43.5 -187.5,-43.5 C -186.800003,-43.5 -183.5,-42.900002 -177.600006,-41.700001 C -178.600006,-38.299999 -179.100006,-35.799999 -179.100006,-34.299999 C -179,-33 -178.900009,-31.700001 -178.5,-30.6 C -188.800003,-29.6 -198.5,-23.5 -207.600006,-12.400001 C -211,-8.2 -213.900009,-3.8 -216.400009,0.8 C -218.5,4.7 -219.5,7 -219.5,8.1 C -219.5,12.8 -217.5,16.200001 -213.5,18.4 C -208.5,21 -201.300003,20.800001 -191.699997,17.4 C -197.600006,21 -203,26.700001 -207.900009,34.400002 C -209.199997,36.299999 -210.300003,38.299999 -211.5,40.400002 C -212,39.799999 -212.699997,39.200001 -213.5,38.5 C -215.699997,36.700001 -219.900009,33.5 -225.900009,29.1 C -237.900009,19.5 -243.900009,9.900001 -243.900009,0.3 C -243.900009,-29.5 -242.900009,-54.5 -240.699997,-74.700005 C -240.5,-77.400002 -238.100006,-81.5 -233.699997,-86.900002 C -227.5,-94.599998 -219.100006,-101.599998 -208.5,-108 C -197.5,-114.700005 -184.699997,-120.200005 -170.5,-124.599998 C -173.800003,-121.099998 -175.5,-117.800003 -175.5,-114.5 C -175.5,-111.099998 -174.699997,-109.400002 -173.100006,-109.5 C -172,-109.599998 -169.800003,-110.800003 -166.699997,-113.200005 C -158,-119.800003 -151.300003,-123.099998 -146.699997,-123.099998 C -138.100006,-123.099998 -132.100006,-122.200005 -128.900009,-120.599998 C -124.800003,-118.400002 -120.599998,-116.900002 -116.099998,-116.099998 C -115.400002,-116.099998 -115.099998,-116.900002 -115.099998,-118.5 C -115.099998,-121.200005 -118.400002,-124.200005 -125.099998,-127.5 C -129.5,-129.699997 -133.900009,-131.100006 -138.300003,-132 C -119,-135.100006 -97.599998,-136.699997 -73.900002,-136.699997 C -70.900002,-136.699997 -64,-135.900009 -53.100002,-134.300003 C -42.200001,-132.699997 -35.299999,-131.900009 -32.299999,-131.900009 C -28.1,-131.900009 -25.200001,-132.699997 -23.4,-134.300003 C -22.4,-135.199997 -21.9,-136.400009 -21.9,-137.900009 C -21.9,-139.699997 -25.4,-141.5 -32.400002,-143.400009 C -20.1,-145 -0.3,-146.100006 27.1,-146.699997 C 25.9,-139.900009 25.300001,-135.600006 25.300001,-133.699997 C 25.4,-131.400009 25.5,-129.100006 25.6,-126.900002 C 21.700001,-125.900002 17.9,-124.900002 14,-123.900002 C 10.400001,-122.900002 6.7,-121.5 3.2,-119.700005 C 1.9,-119.099998 0.6,-118.400002 -0.6,-117.900002 C -7.9,-114.700005 -13.2,-109.700005 -16.6,-102.900002 C -16.9,-102.200005 -17.4,-101.700005 -18.1,-101.400002 C -20.700001,-100 -21.5,-97.300003 -20.5,-93.300003 C -18.4,-84.900002 -15.400001,-76.900002 -11.5,-69.099998 C -10.900001,-68.099998 -10.3,-67.099998 -9.5,-66.200005 C -2.6,-58.799999 2.6,-50.200001 6.3,-40.400002 C 6.7,-39.200001 6.9,-38.100002 7.1,-37.100002 C 7.5,-33.900002 7.9,-30.700001 8.1,-27.5 C 9,-16.200001 6.3,-7.1 0,0" transform="translate(357.5,304.899902)"/><path id="path62" fill="#d1c1ad" d="M 0,0 C -1.8,0.1 -3.5,0.1 -5.3,0 C -4.3,-5.2 -2.6,-11.2 -0.1,-18 C 0.2,-18.700001 0.5,-19.5 0.7,-20.200001 C 4.8,-18.200001 11,-16 19.200001,-13.3 C 33.299999,-8.8 44,-5.1 51,-2.2 C 43.799999,0.5 35.900002,1.7 27.200001,1.2 C 20.300001,1 13.400001,0.6 6.5,0.2 C 4.3,0 2.2,0 0,0" transform="translate(473.899902,179)"/></g><g id="scales-fur"><path id="path65" d="M 0,0 C -0.8,-2.9 -1,-4.5 -0.6,-4.6 C -0.5,-4.7 -0.2,-4.6 0,-4.3 C 3,-1.8 6.3,2 9.6,7.1 L 18,19.700001 C 16.300001,21.6 13,19.5 8.3,13.400001 C 3.5,7.4 0.8,2.9 0,0" transform="translate(549.600098,412.5)"/><path id="path67" d="M 0,0 C -21,-13.3 -32,-21.300001 -33.100002,-24 C -34.299999,-26.6 -35.100002,-28 -35.700001,-28.200001 C -36.200001,-28.4 -36,-28.6 -35,-28.800001 C -29,-24.4 -16.300001,-16.4 3.2,-4.7 C 22.800001,7 34.900002,14.5 39.5,18 C 34,19.5 20.9,13.5 0,0" transform="translate(516.899902,428.600098)"/><path id="path69" d="M 0,0 C -3.9,-0.4 -5.8,-2.1 -5.8,-5.2 C -5.8,-6.8 -5.7,-7.8 -5.2,-8 L -4.7,-8.400001 C 7.1,-10 15,-11.8 19,-14 C 22.4,-15.900001 24.200001,-18.6 24.200001,-22.4 C 24.200001,-28 19.5,-33.400002 10.400001,-38.799999 C 5.8,-41.299999 2.6,-43 0.9,-44.200001 C -2,-46 -3.5,-47.799999 -3.5,-49.400002 C -3.5,-51.100002 -3,-52.400002 -2.2,-53.100002 C -1.9,-53.400002 -0.7,-53.5 1.2,-53.400002 C 6.8,-52.799999 13.3,-48.5 20.5,-40.600002 C 27.800001,-32.799999 31.300001,-26.6 31.300001,-22.200001 C 31.300001,-18.1 29.4,-14.3 25.5,-10.5 C 22.200001,-7.1 18,-4.4 12.8,-2.4 C 7.8,-0.5 3.5,0.3 0,0" transform="translate(508.600098,372.200195)"/><path id="path71" d="M 0,0 C 10.3,6.1 21.5,13.900001 33.700001,23.200001 C 45.5,32.100002 54.799999,40 61.700001,46.799999 C 54.600002,46.299999 43.700001,40.100002 29.200001,28.1 C 17,18.1 7.2,8.8 0,0" transform="translate(501.899902,393.799805)"/><path id="path73" d="M 0,0 C -5,-2.1 -4.7,-3.8 0.8,-5 C 6.2,-6.2 9.7,-6.8 11.3,-6.8 C 12.400001,-7 13,-7.4 13,-8 C 13,-10.900001 10.7,-14.8 6.1,-19.6 C 1.6,-24.5 -0.7,-27.6 -0.8,-28.9 C -0.9,-30.1 -0.7,-31.300001 0,-32.299999 C 0.5,-33.400002 2.1,-33.600002 4.5,-33.100002 C 7,-32.5 10.2,-29.1 14.3,-23 C 17.9,-17.4 19.800001,-13.6 19.800001,-11.6 C 19.800001,-7.4 18.800001,-4.2 16.800001,-1.9 C 13,2.5 7.3,3 0,0 M 582.799011,339.200012 C 582.799011,339.799011 582.200012,340.200012 581.100037,340.399994 L 581.100037,340.399994" transform="translate(569.799805,347.200195)"/><path id="path75" d="M 0,0 L -0.8,0.4 C -12.6,-5.5 -19.4,-9 -21.1,-10 C -27.6,-13.8 -31.6,-17.5 -33.200001,-20.800001 C -33.799999,-21.800001 -34,-23 -34,-24 C -34,-25.800001 -33.600002,-26.9 -32.799999,-27.5 C -32.299999,-27.800001 -31.300001,-28.1 -30,-28.4 C -27.300001,-26.300001 -21.200001,-21.9 -11.6,-15.3 C -3.3,-9.3 0.8,-5.1 0.8,-2.8 C 0.8,-1.2 0.6,-0.3 0,0" transform="translate(395.200195,421.399902)"/><path id="path77" d="M 0,0 C 0,-2.6 0.9,-4.7 2.6,-6.6 C 3.7,-7.9 5.7,-10.1 8.8,-13.2 C 5.9,-15 4.1,-17 3.2,-19.200001 C 2.7,-20.4 2.4,-22.200001 2.4,-24.6 C 2.4,-27.6 3.6,-31.800001 6,-37.200001 C 2.6,-38.100002 -0.1,-39.600002 -2,-42 C -3.3,-43.600002 -4,-44.900002 -4,-46 C -4,-47.5 -3.2,-49.299999 -1.6,-51.600002 C -0.6,-52.799999 0.7,-54.600002 2.4,-56.799999 C -2.9,-61.5 -6.3,-64.700005 -8,-66.400002 C -10.6,-69.099998 -11.5,-71.599998 -10.8,-74 C -10.8,-77.200005 -12.400001,-80.599998 -15.8,-84.5 C -19.1,-88.400002 -20.800001,-91.300003 -20.800001,-93.200005 C -20.800001,-94.599998 -20.200001,-96.599998 -19,-99.599998 C -17.800001,-102.400002 -17.200001,-104.5 -17.200001,-105.800003 C -17.200001,-107.200005 -20.6,-111.700005 -27.6,-119.200005 C -34.600002,-126.599998 -38,-130.5 -38,-130.800003 C -38,-131.100006 -37.700001,-131.400009 -37.100002,-131.900009 C -36.700001,-132.199997 -35.100002,-133.300003 -32.400002,-135.199997 C -25.6,-130.400009 -21.200001,-127 -19.1,-125.099998 C -14.400001,-120.800003 -11.3,-116.300003 -9.6,-111.599998 C -9,-109.700005 -8.8,-107.5 -9.3,-104.700005 C -10.1,-101.700005 -10.6,-99.599998 -10.8,-98.400002 C -11.6,-95.200005 -10.3,-92.700005 -6.8,-91 C -3.1,-89.200005 -1.2,-87.099998 -1.2,-84.800003 C -1.8,-81.700005 -2.1,-79.300003 -2.5,-77.599998 C -3.1,-74.300003 -2.8,-71.900002 -1.6,-70.400002 C 1,-66.800003 4.2,-64.200005 7.8,-62.600002 C 10,-61.600002 11.2,-59.799999 11.2,-57.600002 C 11.2,-56.200001 10.5,-54.400002 9.1,-52.299999 C 7.3,-50 6,-48.200001 5.2,-46.799999 C 9.7,-46.5 12.7,-45.299999 13.8,-43.200001 C 14.2,-42.600002 14.400001,-41.200001 14.400001,-39.200001 C 14.400001,-37.600002 13.6,-35.200001 12,-32 C 10.400001,-28.800001 9.6,-26.4 9.6,-24.800001 C 9.6,-22.800001 10.900001,-21.300001 13.400001,-20.4 C 15.900001,-19.5 17.200001,-18 17.200001,-15.8 C 17.200001,-13.2 15.400001,-9.5 11.8,-4.8 C 8.900001,-1.1 5.9,2.2 2.8,4.8 C 2.8,4.5 2,4.4 0.4,4.4 C 0.2,3.7 0.2,3.2 0,3" transform="translate(391.200195,355.399902)"/><path id="path79" d="M 0,0 C -0.3,4.5 -1.2,8.900001 -2.6,13.2 C -5.6,21.700001 -10.3,25.9 -16.4,25.800001 L -16.800001,23.200001 C -16.800001,22 -15.3,17.9 -12.400001,11.2 C -9.3,3.7 -7.6,-0.1 -7.6,-0.2 C -13.5,-1.4 -17.200001,-2.8 -18.5,-4.6 C -19,-5.3 -19.200001,-7 -19.200001,-9.8 C -19.200001,-11 -18.5,-12.8 -17,-15.2 C -15.5,-17.6 -14.8,-19.6 -14.8,-21.200001 C -14.8,-22.300001 -15.3,-23.300001 -16.300001,-24 C -17.6,-24.800001 -18.5,-25.4 -19.200001,-26 C -21.5,-28.4 -21.700001,-33.400002 -19.6,-41 C -25.6,-42.299999 -28.800001,-45.100002 -29,-49.700001 C -29.1,-50.700001 -29,-52.5 -28.6,-55.100002 C -28.5,-57.200001 -28.5,-58.600002 -28.800001,-59.400002 C -28.800001,-59.799999 -31,-62.799999 -35.200001,-68.200005 C -39.200001,-73.599998 -41.200001,-77 -41.200001,-78.400002 C -41.200001,-80.200005 -40.799999,-81.400002 -40.100002,-82.200005 C -39.799999,-82.400002 -38.799999,-82.800003 -37.200001,-83.400002 C -35.600002,-82.800003 -32.299999,-79.300003 -26.9,-73 C -21.5,-66.5 -18.800001,-62.700001 -18.800001,-61.200001 C -18.800001,-59.799999 -19,-58 -19.4,-56.200001 C -19.800001,-54.200001 -20,-52.900002 -20,-52.200001 C -19.300001,-51.400002 -17,-49.400002 -13.2,-46.200001 C -11.3,-44.700001 -10.400001,-43.400002 -10.400001,-42.200001 C -10.3,-40.200001 -9.5,-36.799999 -8,-32 C -6.4,-27.300001 -5.6,-23.700001 -5.6,-21.200001 C -5.6,-19.200001 -5.8,-17.4 -6.3,-16 C -6.9,-14.400001 -7.8,-12.8 -9.2,-11 C -4.3,-9.1 -1.5,-7.4 -0.6,-5.9 C -0.3,-5.3 0,-3.3 0,0" transform="translate(434.399902,313.600098)"/><path id="path81" d="M 0,0 C -3.1,3.4 -8.1,4.9 -15,4.7 C -14.900001,1.6 -13,-1 -9.5,-3 C -6,-5.1 -4.1,-7.1 -4.1,-9.3 C -4.1,-12 -6.8,-15.5 -12.1,-20.1 C -17.5,-24.6 -20.1,-27.300001 -20.1,-28.1 C -20.1,-29.800001 -19.800001,-31 -19,-31.5 C -13.1,-30.1 -8.7,-26.800001 -2.8,-22.5 C 1.7,-18.6 3.9,-14.900001 3.9,-11.1 C 3.9,-6.4 2.6,-2.7 0,0" transform="translate(582.899902,248.299789)"/><path id="path83" d="M 0,0 C 4,5 6,9.400001 6,13.2 C 6,18.6 5.2,23 3.5,26.200001 C 2,29.4 -2.2,32.5 -8.900001,35.400002 C -17.200001,37.299999 -18.800001,35.299999 -13.7,29.300001 C -12.6,28 -10.900001,26.700001 -8.6,25.4 C -4,22.4 -1.6,20 -1.6,17.800001 C -1.6,14 -4.3,9.8 -9.400001,5.2 C -14.6,0.6 -17.300001,-2.4 -17.300001,-3.6 C -17.300001,-5.1 -17.1,-6.1 -16.800001,-6.5 C -16.6,-6.9 -16.5,-7 -16.5,-7.2 L -11.6,-8 C -8,-8 -4.1,-5.4 0,0" transform="translate(558.399902,267.799805)"/><path id="path85" d="M 0,0 C 2.3,-5.1 5.6,-9.5 9.8,-13 C 12.6,-15.5 14,-18.4 14,-21.800001 C 14,-25.1 10.8,-28 4.6,-30.6 C -1.7,-33.200001 -4.9,-35.400002 -4.9,-37.200001 C -4.9,-38.799999 -4.7,-39.799999 -4.4,-40.100002 C -4.2,-40.400002 -4,-40.600002 -4,-40.799999 L 0.3,-41.600002 C 4.3,-41.600002 7.8,-40.400002 11,-38 C 13,-40.400002 15,-42.600002 16.800001,-44.600002 C 17.800001,-46.100002 18.300001,-48 18.300001,-50.400002 C 18.300001,-55 16.4,-60.200001 12.6,-65.900002 C 8.7,-70.700005 6.8,-73.300003 6.8,-73.599998 C 6.8,-75.200005 6.8,-76.200005 7.1,-76.5 C 7.3,-76.700005 7.7,-76.900002 8.3,-77.200005 L 11.6,-78 C 15.900001,-78 19.5,-73.700005 22.300001,-65.200005 C 24.5,-59 25.6,-53.799999 25.6,-49.600002 C 25.6,-43.799999 25.200001,-40.299999 24.4,-39 C 23,-36.600002 19.9,-35.200001 15.1,-34.600002 L 14.400001,-34.600002 C 14.6,-34.299999 14.900001,-34 15.1,-33.600002 C 18.6,-29.200001 20.300001,-25.200001 20.300001,-21.6 C 20.300001,-17.5 17.9,-12.6 13,-6.8 C 7.8,-0.6 3.5,1.6 0,0" transform="translate(496.799774,284.200195)"/></g></g></svg>